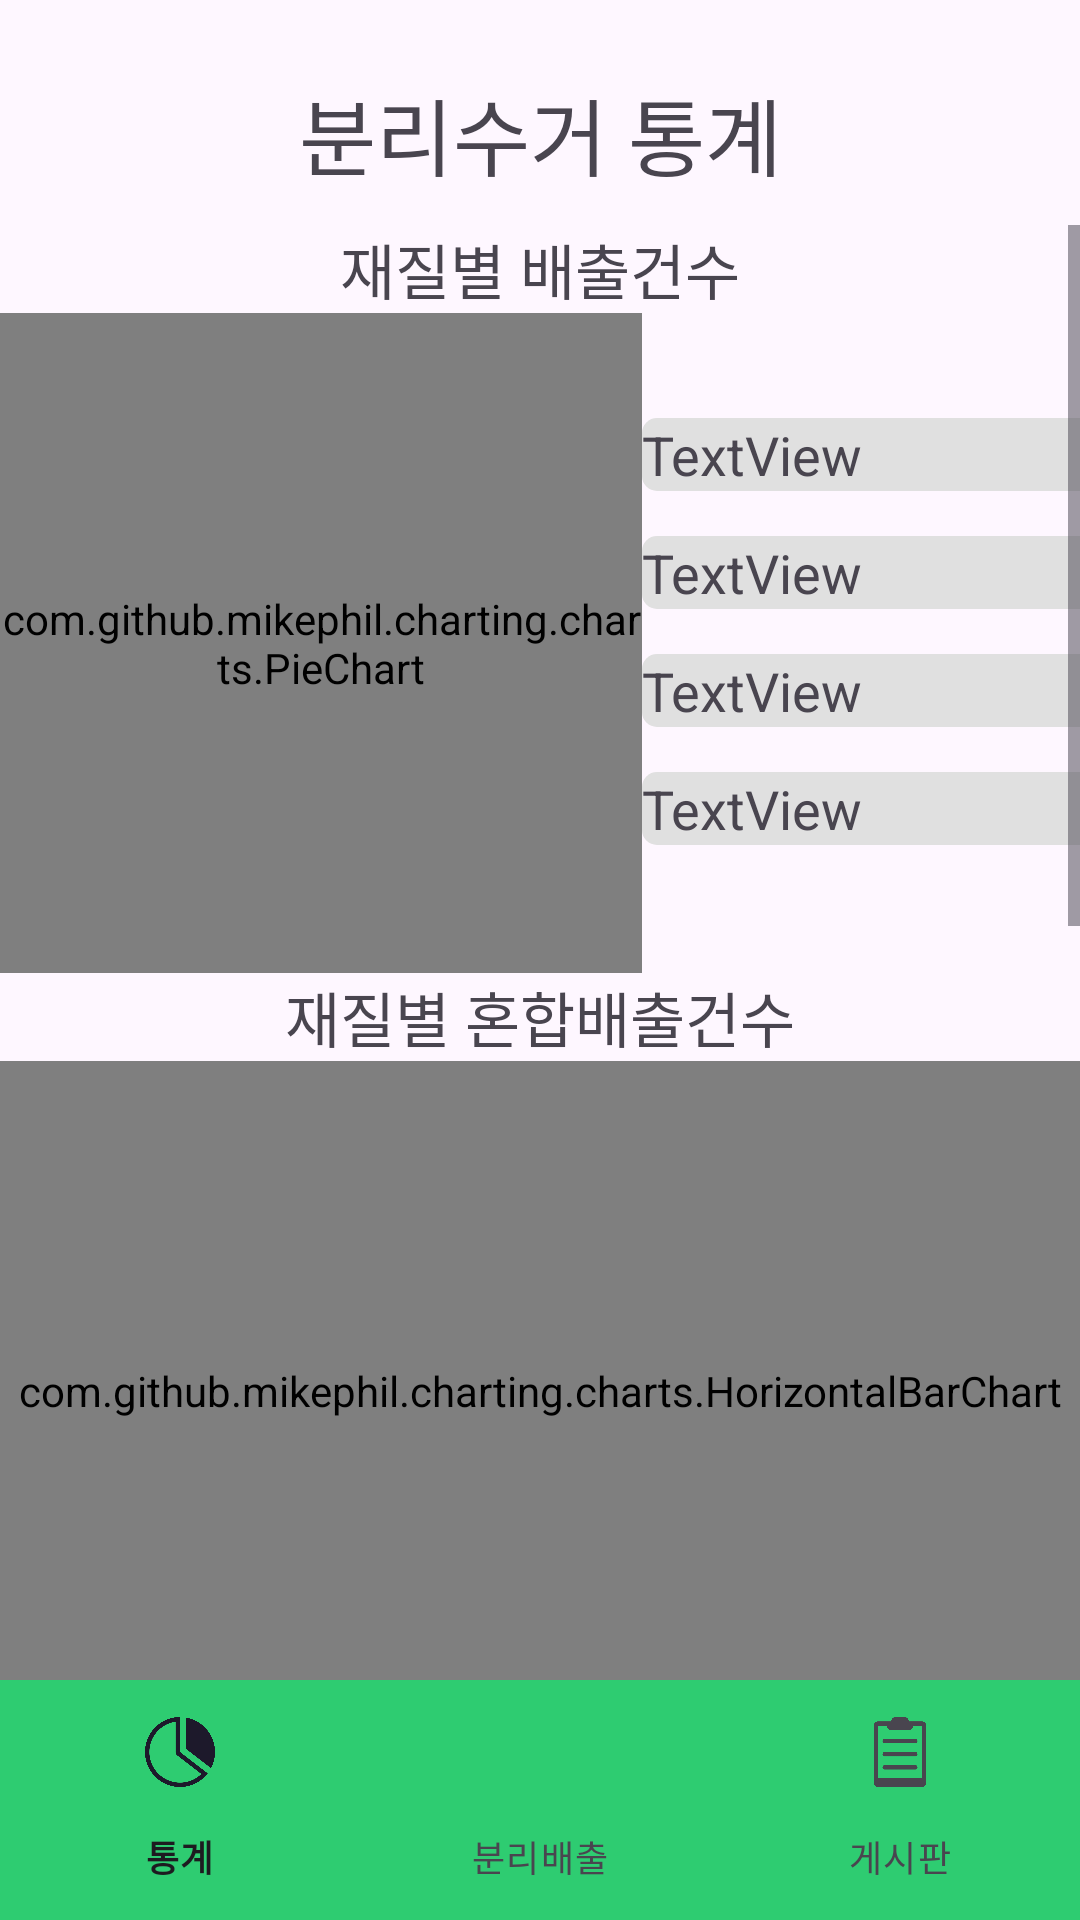

Write the Android layout XML for this screen, with the resource values it uses.
<!-- AndroidManifest.xml: application theme Theme.MyApp230604 -->
<!-- res/layout/fragment_chart.xml -->
<?xml version="1.0" encoding="utf-8"?>
<androidx.constraintlayout.widget.ConstraintLayout xmlns:android="http://schemas.android.com/apk/res/android"
    xmlns:app="http://schemas.android.com/apk/res-auto"
    xmlns:tools="http://schemas.android.com/tools"
    android:layout_width="match_parent"
    android:layout_height="match_parent"
    tools:context=".chartFragment">

    <TextView
        android:id="@+id/textView"
        android:layout_width="wrap_content"
        android:layout_height="wrap_content"
        android:text="분리수거 통계"
        android:textAlignment="center"
        android:textSize="28sp"
        app:layout_constraintBottom_toBottomOf="parent"
        app:layout_constraintEnd_toEndOf="parent"
        app:layout_constraintStart_toStartOf="parent"
        app:layout_constraintTop_toTopOf="parent"
        app:layout_constraintVertical_bias="0.04" />

    <ScrollView
        android:layout_width="match_parent"
        android:layout_height="0dp"
        android:layout_marginTop="10dp"
        app:layout_constraintBottom_toTopOf="@+id/bottom_navigation_view"
        app:layout_constraintEnd_toEndOf="parent"
        app:layout_constraintStart_toStartOf="parent"
        app:layout_constraintTop_toBottomOf="@+id/textView"
        app:layout_constraintVertical_bias="0.0">

        <LinearLayout
            android:layout_width="match_parent"
            android:layout_height="wrap_content"
            android:orientation="vertical">

            <LinearLayout
                android:layout_width="match_parent"
                android:layout_height="match_parent"
                android:orientation="vertical">

                <TextView
                    android:id="@+id/textView11"
                    android:layout_width="match_parent"
                    android:layout_height="wrap_content"
                    android:text="재질별 배출건수"
                    android:textAlignment="center"
                    android:textSize="20sp" />

                <LinearLayout
                    android:layout_width="match_parent"
                    android:layout_height="match_parent"
                    android:orientation="horizontal">

                    <com.github.mikephil.charting.charts.PieChart
                        android:id="@+id/chart1"
                        android:layout_width="214dp"
                        android:layout_height="220dp" />

                    <LinearLayout
                        android:layout_width="match_parent"
                        android:layout_height="match_parent"
                        android:orientation="vertical">

                        <TextView
                            android:id="@+id/plasticTextView"
                            android:layout_width="180dp"
                            android:layout_height="wrap_content"
                            android:layout_marginTop="35dp"
                            android:layout_marginBottom="15dp"
                            android:background="@drawable/textview_bgc"
                            android:text="TextView"
                            android:textSize="18sp" />

                        <TextView
                            android:id="@+id/paperTextView"
                            android:layout_width="180dp"
                            android:layout_height="wrap_content"
                            android:layout_marginBottom="15dp"
                            android:background="@drawable/textview_bgc"
                            android:text="TextView"
                            android:textSize="18sp" />

                        <TextView
                            android:id="@+id/metalTextView"
                            android:layout_width="180dp"
                            android:layout_height="wrap_content"
                            android:layout_marginBottom="15dp"
                            android:background="@drawable/textview_bgc"
                            android:text="TextView"
                            android:textSize="18sp" />

                        <TextView
                            android:id="@+id/glassTextView"
                            android:layout_width="180dp"
                            android:layout_height="wrap_content"
                            android:layout_marginBottom="15dp"
                            android:background="@drawable/textview_bgc"
                            android:text="TextView"
                            android:textSize="18sp" />
                    </LinearLayout>


                </LinearLayout>
            </LinearLayout>

            <LinearLayout
                android:layout_width="match_parent"
                android:layout_height="match_parent"
                android:orientation="vertical">

                <TextView
                    android:id="@+id/textView12"
                    android:layout_width="match_parent"
                    android:layout_height="wrap_content"
                    android:text="재질별 혼합배출건수"
                    android:textAlignment="center"
                    android:textSize="20sp" />

                <com.github.mikephil.charting.charts.HorizontalBarChart
                    android:id="@+id/chart2"
                    android:layout_width="match_parent"
                    android:layout_height="220dp"
                    android:layout_marginBottom="10dp" />
            </LinearLayout>

            <LinearLayout
                android:layout_width="match_parent"
                android:layout_height="match_parent"
                android:orientation="vertical">

                <TextView
                    android:id="@+id/textView13"
                    android:layout_width="match_parent"
                    android:layout_height="wrap_content"
                    android:text="주간별 분리배출건수"
                    android:textAlignment="center"
                    android:textSize="20sp" />

                <com.github.mikephil.charting.charts.BarChart
                    android:id="@+id/chart3"
                    android:layout_width="match_parent"
                    android:layout_height="220dp" />
            </LinearLayout>

            <LinearLayout
                android:layout_width="match_parent"
                android:layout_height="match_parent"
                android:orientation="vertical">

                <TextView
                    android:id="@+id/textView14"
                    android:layout_width="match_parent"
                    android:layout_height="wrap_content"
                    android:text="분리배출건수"
                    android:textAlignment="center"
                    android:textSize="20sp" />

                <com.github.mikephil.charting.charts.HorizontalBarChart
                    android:id="@+id/chart4"
                    android:layout_width="match_parent"
                    android:layout_height="220dp" />
            </LinearLayout>

        </LinearLayout>
    </ScrollView>

    <com.google.android.material.bottomnavigation.BottomNavigationView
        android:id="@+id/bottom_navigation_view"
        android:layout_width="match_parent"
        android:layout_height="wrap_content"
        android:background="@drawable/bottom_navi"
        app:labelVisibilityMode="labeled"
        app:layout_constraintBottom_toBottomOf="parent"
        app:layout_constraintEnd_toEndOf="parent"
        app:layout_constraintStart_toStartOf="parent"
        app:menu="@menu/bottom_menu" />

</androidx.constraintlayout.widget.ConstraintLayout>
<!-- resources referenced by this layout -->
<resources>
  <!-- drawable bottom_navi (drawable) -->
  <?xml version="1.0" encoding="utf-8"?>
  <shape xmlns:android="http://schemas.android.com/apk/res/android" android:shape="rectangle" >
      <solid
          android:color="#2ecc71"
          />
      <size
          android:width="270dp"
          android:height="50dp"
          />
  </shape>
  <!-- drawable textview_bgc (drawable) -->
  <?xml version="1.0" encoding="utf-8"?>
  <shape xmlns:android="http://schemas.android.com/apk/res/android" android:shape="rectangle" >
      <corners
          android:radius="5dp"
          />
      <solid
          android:color="#e0e0e0"
          />
      <size
          android:width="30dp"
          android:height="20dp"
          />
  </shape>
  <style name="Theme.MyApp230604" parent="Base.Theme.MyApp230604" />
  <style name="Base.Theme.MyApp230604" parent="Theme.Material3.DayNight.NoActionBar">
          
          
      </style>
</resources>
